Run: headless pygame with SDL's dummy video driver; simulated clock (each Clock.tick advances the game by its frame time, no real sleeping); random seed 0; keys injected as events and as key.get_pressed() state; no mouse input.
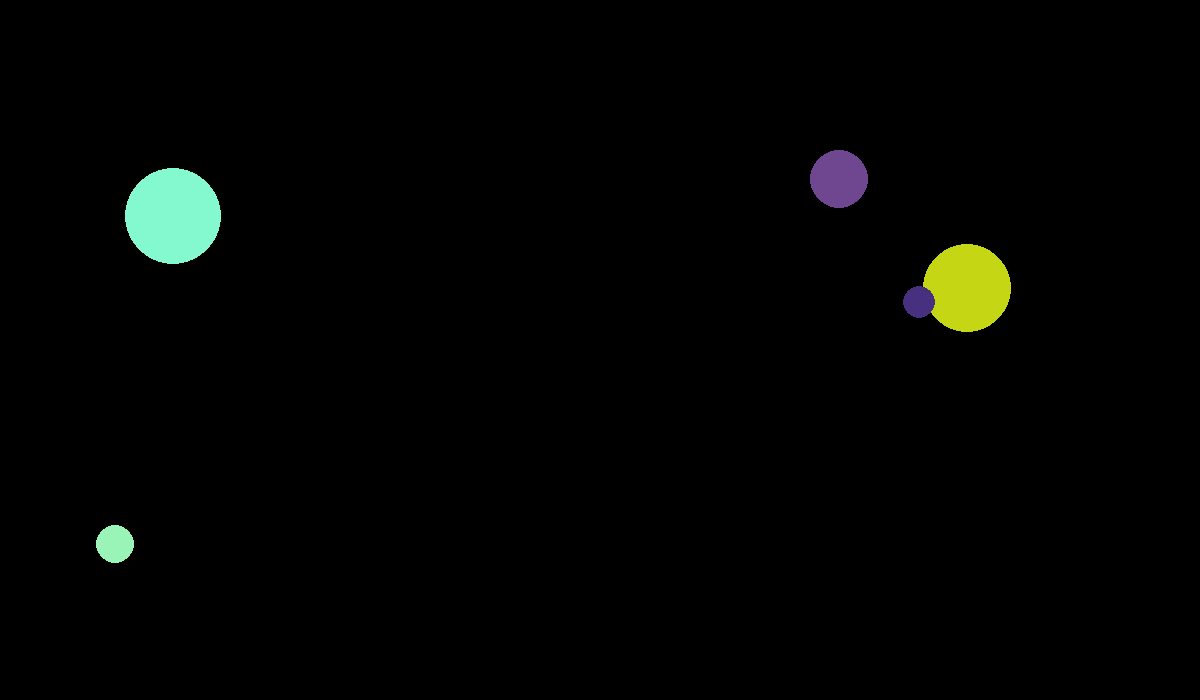
Frame 1 of 4 · flips 1–60 · no input
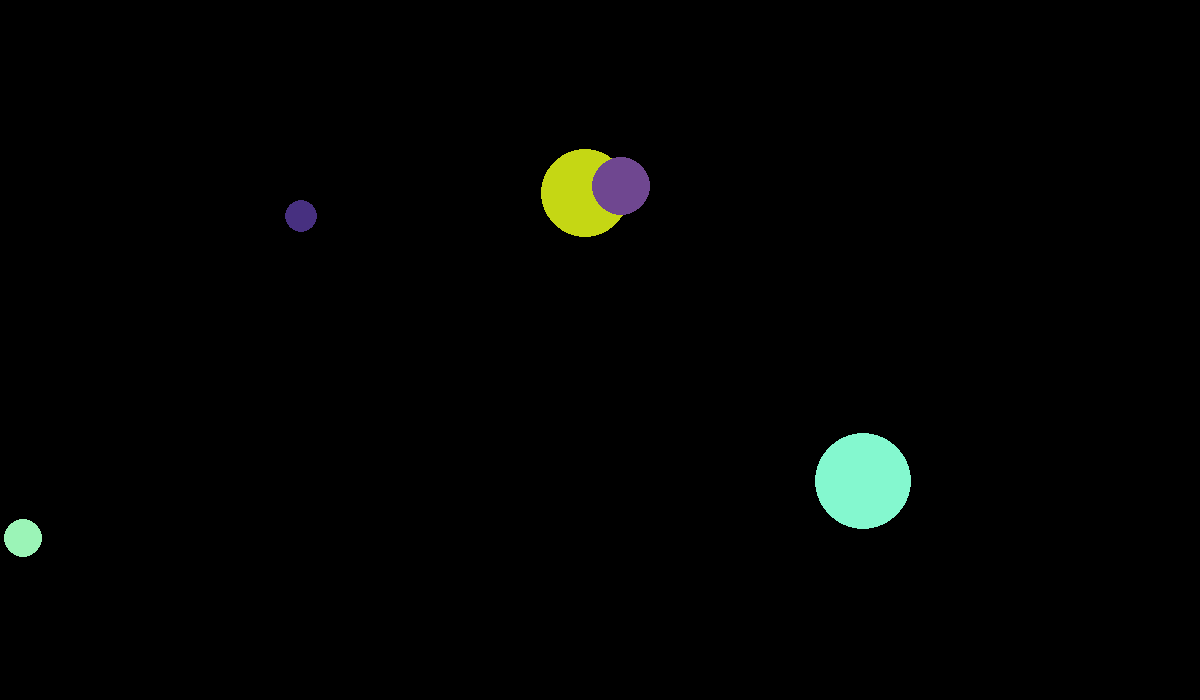
Frame 2 of 4 · flips 61–180 · tapped SPACE, RETURN · held RIGHT (→), D
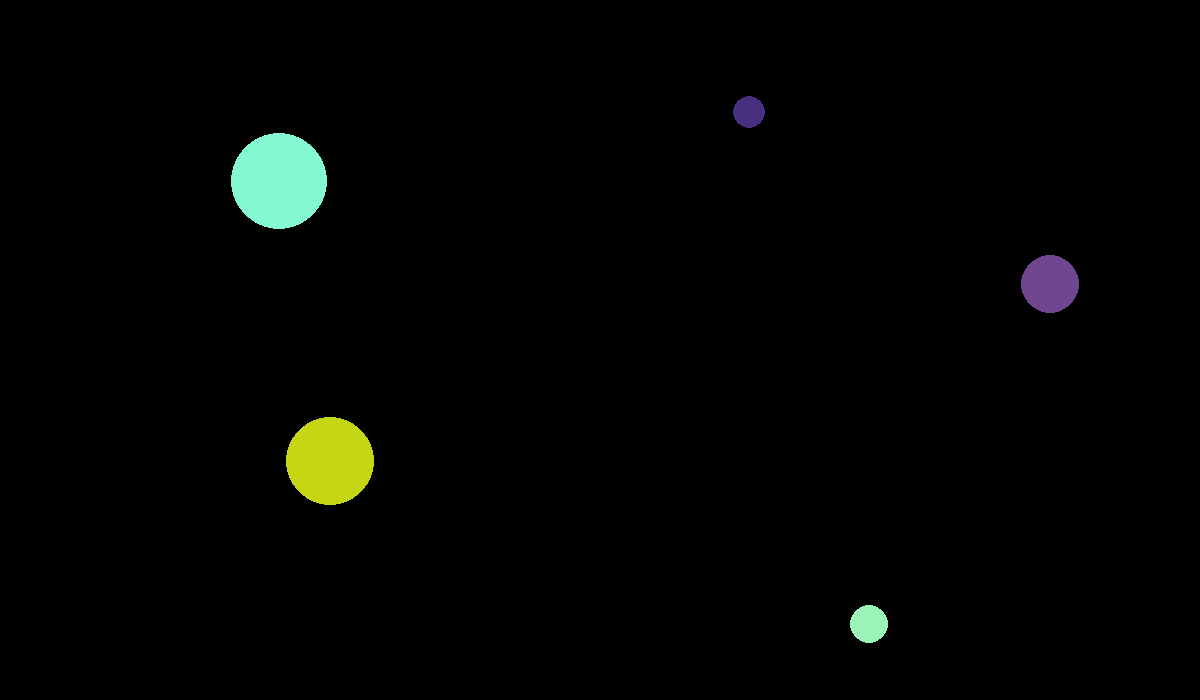
Frame 3 of 4 · flips 181–300 · held DOWN (↓), S
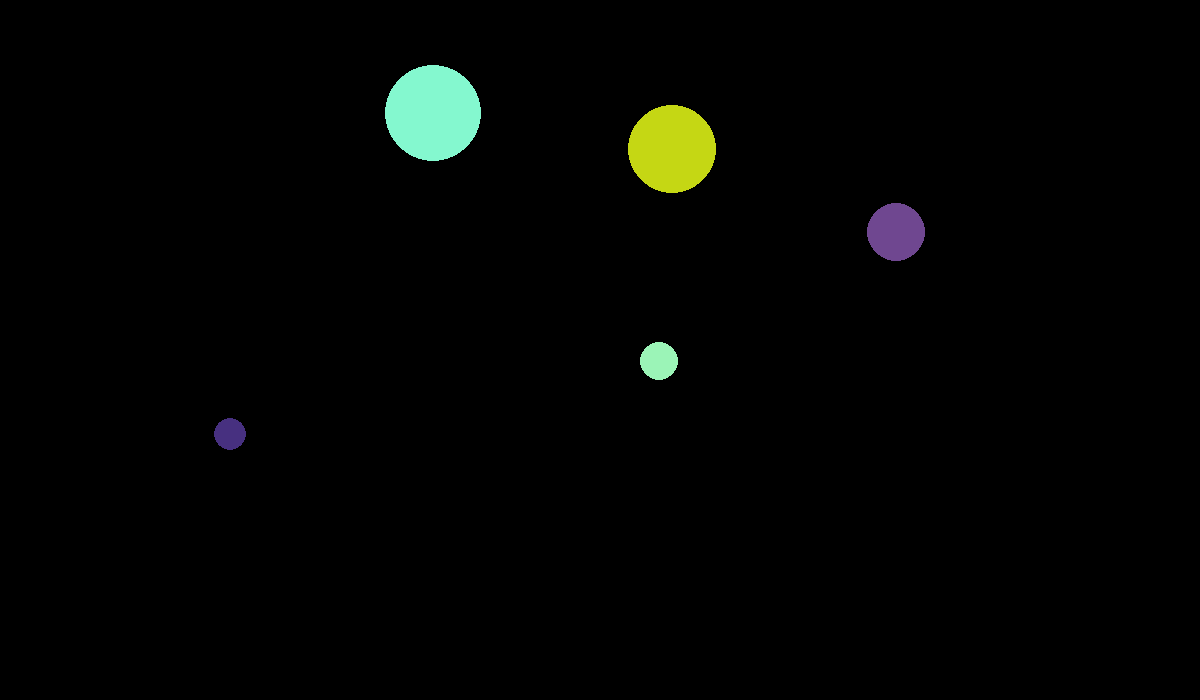
Frame 4 of 4 · flips 301–420 · held LEFT (←), A, UP (↑), W

The pygame program that drew these frames:

import pygame as pg
from random import randint as r

pg.init()
win = pg.display.set_mode((1200,700))
flag = True
rang=[(r(0,255), r(0,255), r(0,255)),
    (r(0,255), r(0,255), r(0,255)),
    (r(0,255), r(0,255), r(0,255)),
    (r(0,255), r(0,255), r(0,255)),
    (r(0,255), r(0,255), r(0,255))]
shoaa = [r(10,50), r(10,50), r(10,50), r(10,50), r(10,50)]
x_markaz = [r(100,1100), r(100,1100), r(100,1100), r(100,1100), r(100,1100)]
y_markaz = [r(100,700), r(100,700), r(100,700), r(100,700), r(100,700)]
soraat1 = [r(5,15), r(5,30), r(5,30), r(5,30), r(5,30)]
soraat2 = [r(5,15), r(5,30), r(5,30), r(5,30), r(5,30)]

while flag:
    win.fill((0,0,0))
    for event in pg.event.get():
        if event.type == pg.QUIT:
            flag = False
    pg.draw.circle(win, rang[0], (x_markaz[0],y_markaz[0]), shoaa[0])
    pg.draw.circle(win, rang[1], (x_markaz[1],y_markaz[1]), shoaa[1])
    pg.draw.circle(win, rang[2], (x_markaz[2],y_markaz[2]), shoaa[2])
    pg.draw.circle(win, rang[3], (x_markaz[3],y_markaz[3]), shoaa[3])
    pg.draw.circle(win, rang[4], (x_markaz[4],y_markaz[4]), shoaa[4])
    x_markaz[0] += soraat1[0]
    y_markaz[0] += soraat2[0]
    x_markaz[1] += soraat1[1]
    y_markaz[1] += soraat2[1]
    x_markaz[2] += soraat1[2]
    y_markaz[2] += soraat2[2]
    x_markaz[3] += soraat1[3]
    y_markaz[3] += soraat2[3]
    x_markaz[4] += soraat1[4]
    y_markaz[4] += soraat2[4]
    if x_markaz[0] < shoaa[0] or x_markaz[0]+shoaa[0] > 1200:
        soraat1[0] *= -1
    if y_markaz[0] < shoaa[0] or y_markaz[0]+shoaa[0] > 700:
        soraat2[0] *= -1
    if x_markaz[1] < shoaa[1] or x_markaz[1]+shoaa[1] > 1200:
        soraat1[1] *= -1
    if y_markaz[1] < shoaa[1] or y_markaz[1]+shoaa[1] > 700:
        soraat2[1] *= -1
    if x_markaz[2] < shoaa[2] or x_markaz[2]+shoaa[2] > 1200:
        soraat1[2] *= -1
    if y_markaz[2] < shoaa[2] or y_markaz[2]+shoaa[2] > 700:
        soraat2[2] *= -1
    if x_markaz[3] < shoaa[3] or x_markaz[3]+shoaa[3] > 1200:
        soraat1[3] *= -1
    if y_markaz[3] < shoaa[3] or y_markaz[3]+shoaa[3] > 700:
        soraat2[3] *= -1
    if x_markaz[4] < shoaa[4] or x_markaz[4]+shoaa[4] > 1200:
        soraat1[4] *= -1
    if y_markaz[4] < shoaa[4] or y_markaz[4]+shoaa[4] > 700:
        soraat2[4] *= -1
    
    if ((y_markaz[0]-y_markaz[1])**2+(x_markaz[0]-x_markaz[1])**2)**0.5<shoaa[0]+shoaa[1]:
        soraat1[0],soraat1[1],soraat2[0],soraat2[1]=soraat1[1],soraat1[0],soraat2[1],soraat2[0]

    if ((y_markaz[0]-y_markaz[2])**2+(x_markaz[0]-x_markaz[2])**2)**0.5<shoaa[0]+shoaa[2]:
        soraat1[0],soraat1[2],soraat2[0],soraat2[2]=soraat1[2],soraat1[0],soraat2[2],soraat2[0]
    
    if ((y_markaz[0]-y_markaz[3])**2+(x_markaz[0]-x_markaz[3])**2)**0.5<shoaa[0]+shoaa[3]:
        soraat1[0],soraat1[3],soraat2[0],soraat2[3]=soraat1[3],soraat1[0],soraat2[3],soraat2[0]
    
    if ((y_markaz[0]-y_markaz[4])**2+(x_markaz[0]-x_markaz[4])**2)**0.5<shoaa[0]+shoaa[4]:
        soraat1[0],soraat1[4],soraat2[0],soraat2[4]=soraat1[4],soraat1[0],soraat2[4],soraat2[0]

    if ((y_markaz[2]-y_markaz[1])**2+(x_markaz[2]-x_markaz[1])**2)**0.5<shoaa[2]+shoaa[1]:
        soraat1[2],soraat1[1],soraat2[2],soraat2[1]=soraat1[1],soraat1[2],soraat2[1],soraat2[2]

    if ((y_markaz[1]-y_markaz[3])**2+(x_markaz[1]-x_markaz[3])**2)**0.5<shoaa[1]+shoaa[3]:
        soraat1[1],soraat1[3],soraat2[1],soraat2[3]=soraat1[3],soraat1[1],soraat2[3],soraat2[1]

    if ((y_markaz[1]-y_markaz[4])**2+(x_markaz[1]-x_markaz[4])**2)**0.5<shoaa[1]+shoaa[4]:
        soraat1[1],soraat1[4],soraat2[1],soraat2[4]=soraat1[4],soraat1[1],soraat2[4],soraat2[1]

    if ((y_markaz[2]-y_markaz[3])**2+(x_markaz[2]-x_markaz[3])**2)**0.5<shoaa[2]+shoaa[3]:
        soraat1[2],soraat1[3],soraat2[2],soraat2[3]=soraat1[3],soraat1[2],soraat2[3],soraat2[2]

    if ((y_markaz[2]-y_markaz[4])**2+(x_markaz[2]-x_markaz[4])**2)**0.5<shoaa[2]+shoaa[4]:
        soraat1[2],soraat1[4],soraat2[2],soraat2[4]=soraat1[4],soraat1[2],soraat2[4],soraat2[2]

    if ((y_markaz[3]-y_markaz[4])**2+(x_markaz[3]-x_markaz[4])**2)**0.5<shoaa[3]+shoaa[4]:
        soraat1[3],soraat1[4],soraat2[3],soraat2[4]=soraat1[4],soraat1[3],soraat2[4],soraat2[3]
        
    if x_markaz[0] < shoaa[0]:
        x_markaz[0] = shoaa[0]
    if x_markaz[0]+shoaa[0] > 1200:
        x_markaz[0] = 1200-shoaa[0]
    if y_markaz[0] < shoaa[0]:
        y_markaz[0] = shoaa[0]
    if y_markaz[0]+shoaa[0] > 700:
        y_markaz[0] = 700-shoaa[0]
    if x_markaz[1] < shoaa[1]:
        x_markaz[1] = shoaa[1]
    if x_markaz[1]+shoaa[1] > 1200:
        x_markaz[1] = 1200-shoaa[1]
    if y_markaz[1] < shoaa[1]:
        y_markaz[1] = shoaa[1]
    if y_markaz[1]+shoaa[1] > 700:
        y_markaz[1] = 700-shoaa[1]
    if x_markaz[2] < shoaa[2]:
        x_markaz[2] = shoaa[2]
    if x_markaz[2]+shoaa[2] > 1200:
        x_markaz[2] = 1200-shoaa[2]
    if y_markaz[2] < shoaa[2]:
        y_markaz[2] = shoaa[2]
    if y_markaz[2]+shoaa[2] > 700:
        y_markaz[2] = 700-shoaa[2]
    if x_markaz[3] < shoaa[3]:
        x_markaz[3] = shoaa[3]
    if x_markaz[3]+shoaa[3] > 1200:
        x_markaz[3] = 1200-shoaa[3]
    if y_markaz[3] < shoaa[3]:
        y_markaz[3] = shoaa[3]
    if y_markaz[3]+shoaa[3] > 700:
        y_markaz[3] = 700-shoaa[3]
    if x_markaz[4] < shoaa[4]:
        x_markaz[4] = shoaa[4]
    if x_markaz[4]+shoaa[4] > 1200:
        x_markaz[4] = 1200-shoaa[4]
    if y_markaz[4] < shoaa[4]:
        y_markaz[4] = shoaa[4]
    if y_markaz[4]+shoaa[4] > 700:
        y_markaz[4] = 700-shoaa[4]
    pg.display.update()
    pg.time.Clock().tick(30)
